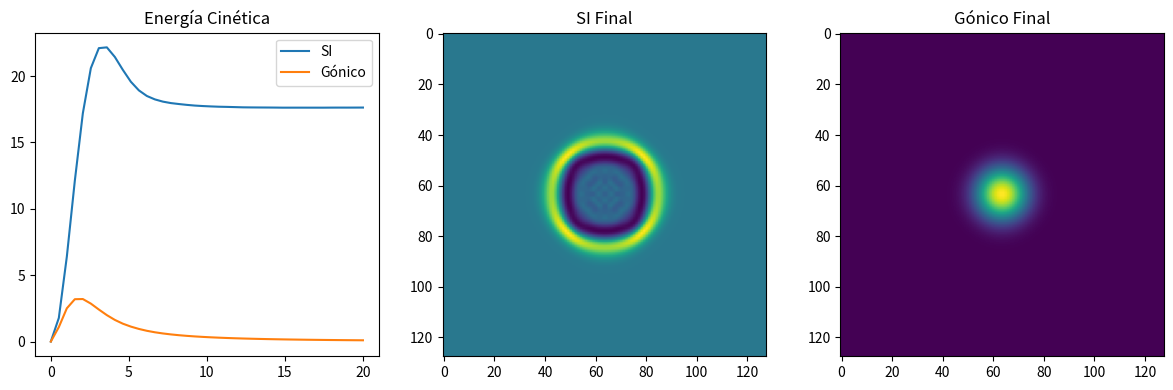

This chart was generated by the following Python code:
import numpy as np
import time
import matplotlib.pyplot as plt
from scipy.integrate import solve_ivp

# 1. Parámetros (TUS CONSTANTES ORIGINALES)
g = 9.81
nu_si = 0.001
nu_gonic = 0.001
lambd = 1.0
Pfaff = 1.0
Nx, Ny = 128, 128
Lx, Ly = 400.0, 400.0
dx, dy = Lx/Nx, Ly/Ny

def omega_func(sigma, epsilon=0.001):
    return np.exp(-((sigma - 0.5)**2) / (2 * epsilon**2))

# 2. Condición inicial
x = np.linspace(0, Lx, Nx)
y = np.linspace(0, Ly, Ny)
X, Y = np.meshgrid(x, y)
h0 = 1.0 + 0.5 * np.exp(-((X-200)**2 + (Y-200)**2) / 100)
u0 = np.zeros((Nx, Ny))
v0 = np.zeros((Nx, Ny))
state0 = np.concatenate([h0.flatten(), u0.flatten(), v0.flatten()])

# 3. Función del Modelo
def navier_stokes(t, state, is_gonic):
    h = state[0:Nx*Ny].reshape((Nx, Ny))
    u = state[Nx*Ny:2*Nx*Ny].reshape((Nx, Ny))
    v = state[2*Nx*Ny:].reshape((Nx, Ny))

    dh = np.zeros_like(h)
    du = np.zeros_like(u)
    dv = np.zeros_like(v)

    omega = omega_func(0.5) if is_gonic else 0.0

    # Derivadas (Diferencias finitas centrales)
    # Nota: Se omiten bordes para estabilidad simple
    idx_i = slice(1, -1)
    idx_j = slice(1, -1)

    dh[idx_i, idx_j] = -((h[2:, idx_j]*u[2:, idx_j] - h[:-2, idx_j]*u[:-2, idx_j])/(2*dx) +
                         (h[idx_i, 2:]*v[idx_i, 2:] - h[idx_i, :-2]*v[idx_i, :-2])/(2*dy))

    lap_u = (u[2:, idx_j] - 2*u[idx_i, idx_j] + u[:-2, idx_j])/dx**2 + \
            (u[idx_i, 2:] - 2*u[idx_i, idx_j] + u[idx_i, :-2])/dy**2

    lap_v = (v[2:, idx_j] - 2*v[idx_i, idx_j] + v[:-2, idx_j])/dx**2 + \
            (v[idx_i, 2:] - 2*v[idx_i, idx_j] + v[idx_i, :-2])/dy**2

    du[idx_i, idx_j] = -g*(h[2:, idx_j] - h[:-2, idx_j])/(2*dx) + nu_si * lap_u
    dv[idx_i, idx_j] = -g*(h[idx_i, 2:] - h[idx_i, :-2])/(2*dy) + nu_si * lap_v

    if is_gonic:
        du[idx_i, idx_j] -= lambd * Pfaff * omega * u[idx_i, idx_j]
        dv[idx_i, idx_j] -= lambd * Pfaff * omega * v[idx_i, idx_j]

    return np.concatenate([dh.flatten(), du.flatten(), dv.flatten()])

# 4. Resolución y Medición
t_span = (0, 20)
t_eval = np.linspace(0, 20, 40)

print("Resolviendo SI...")
start = time.time()
sol_si = solve_ivp(navier_stokes, t_span, state0, args=(False,), t_eval=t_eval, method='RK45')
t_si = time.time() - start

print("Resolviendo Gónico...")
start = time.time()
sol_gonic = solve_ivp(navier_stokes, t_span, state0, args=(True,), t_eval=t_eval, method='RK45')
t_gonic = time.time() - start

# 5. Resultados
print(f"--- RESULTADOS ---")
print(f"Tiempo SI: {t_si:.4f}s")
print(f"Tiempo Gónico: {t_gonic:.4f}s")
print(f"Pasos SI: {len(sol_si.t)}")
print(f"Pasos Gónico: {len(sol_gonic.t)}")

# 6. Gráfica de salida
plt.figure(figsize=(12, 4))
plt.subplot(131)
e_si = [np.sum(sol_si.y[Nx*Ny:, i]**2) for i in range(len(sol_si.t))]
e_go = [np.sum(sol_gonic.y[Nx*Ny:, i]**2) for i in range(len(sol_gonic.t))]
plt.plot(sol_si.t, e_si, label='SI')
plt.plot(sol_gonic.t, e_go, label='Gónico')
plt.title("Energía Cinética")
plt.legend()

plt.subplot(132)
plt.imshow(sol_si.y[:Nx*Ny, -1].reshape(Nx, Ny), cmap='viridis')
plt.title("SI Final")

plt.subplot(133)
plt.imshow(sol_gonic.y[:Nx*Ny, -1].reshape(Nx, Ny), cmap='viridis')
plt.title("Gónico Final")

plt.tight_layout()
plt.savefig("resultado_ns.png")
print("Gráfica guardada como 'resultado_ns.png'")
